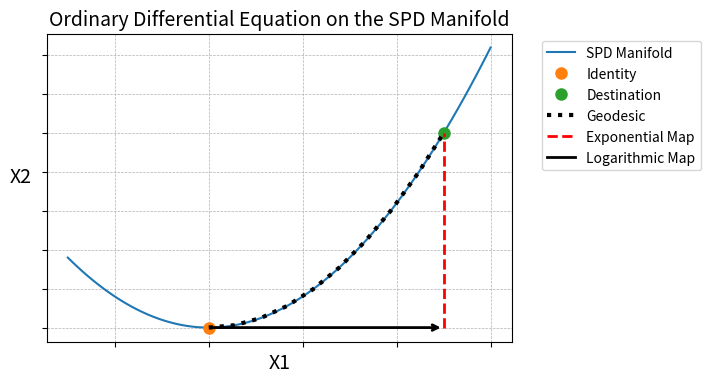

This chart was generated by the following Python code:
"""
Plot ordinary differential equation (ODE) on the SPD manifold
References:
    - https://matplotlib.org/stable/gallery/lines_bars_and_markers/axline.html
    - https://matplotlib.org/stable/api/_as_gen/matplotlib.axes.Axes.annotate.html
"""

import numpy as np
import matplotlib.pyplot as plt
from matplotlib.lines import Line2D


class ODE:
    def __init__(self):
        fig, ax = plt.subplots(figsize=(6, 4))

        # Generate plot components
        self._plot_curve(ax)
        self._plot_points(ax)
        self._plot_geodesic(ax)
        self._plot_log_map(ax)
        self._plot_exp_map(ax)

        # Create custom formatted legend
        handles, labels = ax.get_legend_handles_labels()
        arrow_proxy = Line2D(
            [0], [0], color="black", markersize=8, linestyle="-", linewidth=2
        )
        handles.append(arrow_proxy)
        labels.append("Logarithmic Map")

        # Format figure display
        ax.legend(
            handles=handles, labels=labels, loc="upper left", bbox_to_anchor=(1.05, 1)
        )
        ax.set_xlabel("X1", fontsize=14)
        ax.set_ylabel("X2", fontsize=14, rotation=0, labelpad=15)
        ax.set_title("Ordinary Differential Equation on the SPD Manifold", fontsize=14)
        fig.savefig("ode", bbox_inches="tight", dpi=300)

    def _plot_curve(self, ax):
        x = np.linspace(-3, 6, 100)
        y = (1 / 10) * x**2 + 1
        ax.plot(x, y, label="SPD Manifold")
        ax.set_xticks(np.arange(-6, 8, 2))
        ax.set_yticks(np.arange(0, 6, 0.5))
        ax.tick_params(labelbottom=False, labelleft=False)
        ax.grid(True, which="both", linestyle="--", linewidth=0.5)

    def _plot_points(self, ax):
        p1, p2 = np.array([0, (1 / 10) * 0**2 + 1]), np.array([5, (1 / 10) * 5**2 + 1])
        ax.plot(p1[0], p1[1], "o", markersize=8, color="tab:orange", label="Identity")
        ax.plot(p2[0], p2[1], "o", markersize=8, color="tab:green", label="Destination")

    def _plot_geodesic(self, ax):
        x = np.linspace(0, 5, 10)
        y = (1 / 10) * x**2 + 1
        ax.plot(x, y, linestyle=":", color="black", linewidth=3, label="Geodesic")

    def _plot_log_map(self, ax):
        ax.annotate(
            "",
            xy=(5, 1),
            xytext=(0, 1),
            arrowprops=dict(arrowstyle="->", lw=2, color="black"),
        )

    def _plot_exp_map(self, ax):
        y_start, y_end = 1, (1 / 10) * 5**2 + 1
        ax.plot(
            [5, 5],
            [y_start, y_end],
            color="red",
            linestyle="--",
            linewidth=2,
            label="Exponential Map",
        )


ODE()
